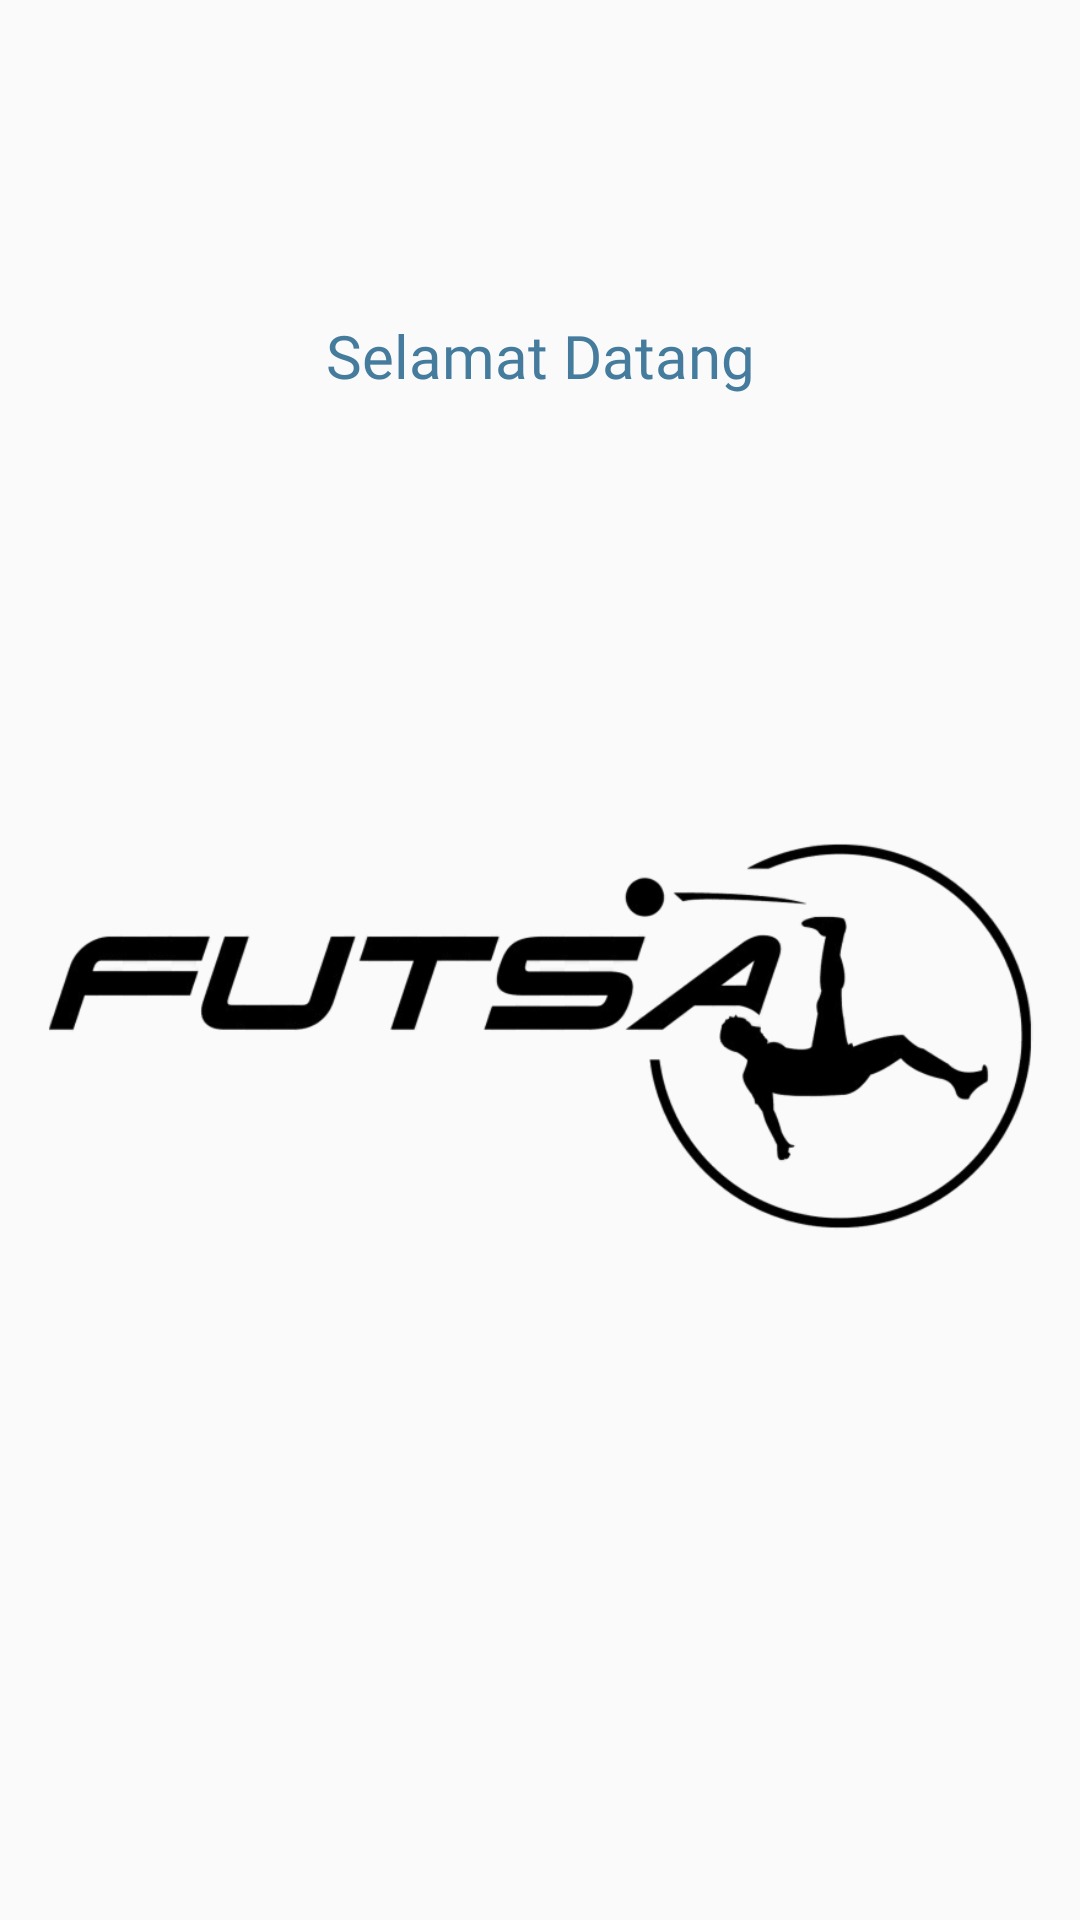

The Android layout XML behind this screen, and the referenced resources:
<!-- AndroidManifest.xml: application theme Theme.FutsalUser -->
<!-- res/layout/activity_splash_screen.xml -->
<?xml version="1.0" encoding="utf-8"?>
<LinearLayout xmlns:android="http://schemas.android.com/apk/res/android"
    xmlns:app="http://schemas.android.com/apk/res-auto"
    xmlns:tools="http://schemas.android.com/tools"
    android:layout_width="match_parent"
    android:layout_height="match_parent"
    android:gravity="center"
    android:background="@drawable/shape_login"
    tools:context=".SplashScreen"
    android:orientation="vertical">
    <TextView
        android:id="@+id/TextSplash"
        android:layout_width="match_parent"
        android:layout_height="wrap_content"
        android:fontFamily="@font/ribeye_marrow"
        android:inputType="text"
        android:text="Selamat Datang"
        android:layout_marginBottom="20dp"
        android:textColor="#457b9d"
        android:gravity="center"
        android:foregroundGravity="center"
        android:textSize="20dp" />

    <ImageView
        android:id="@+id/imgSplash"
        android:layout_width="match_parent"
        android:layout_height="wrap_content"
        app:layout_constraintBottom_toBottomOf="parent"
        app:layout_constraintEnd_toEndOf="parent"
        app:layout_constraintStart_toStartOf="parent"
        app:layout_constraintTop_toTopOf="parent"
        android:gravity="center"
        android:foregroundGravity="center"
        app:srcCompat="@drawable/logosplash" />
</LinearLayout>
<!-- resources referenced by this layout -->
<resources>
  <!-- drawable logosplash: png bitmap (drawable, 57948 bytes) -->
  <style name="Theme.FutsalUser" parent="Theme.AppCompat.Light.NoActionBar">
          
          <item name="colorPrimary">@color/black</item>
          <item name="colorPrimaryVariant">@color/black</item>
          <item name="colorOnPrimary">@color/black</item>
          
          <item name="colorSecondary">@color/teal_200</item>
          <item name="colorSecondaryVariant">@color/teal_700</item>
          <item name="colorOnSecondary">@color/black</item>
          
          <item name="android:statusBarColor" tools:targetApi="l">?attr/colorPrimaryVariant</item>
          
      </style>
  <!-- not gathered from this repository: default colours our renderer supplied (Android Studio template values) -->
  <color name="teal_200">#FF03DAC5</color>
  <color name="teal_700">#FF018786</color>
  <color name="black">#FF000000</color>
</resources>
